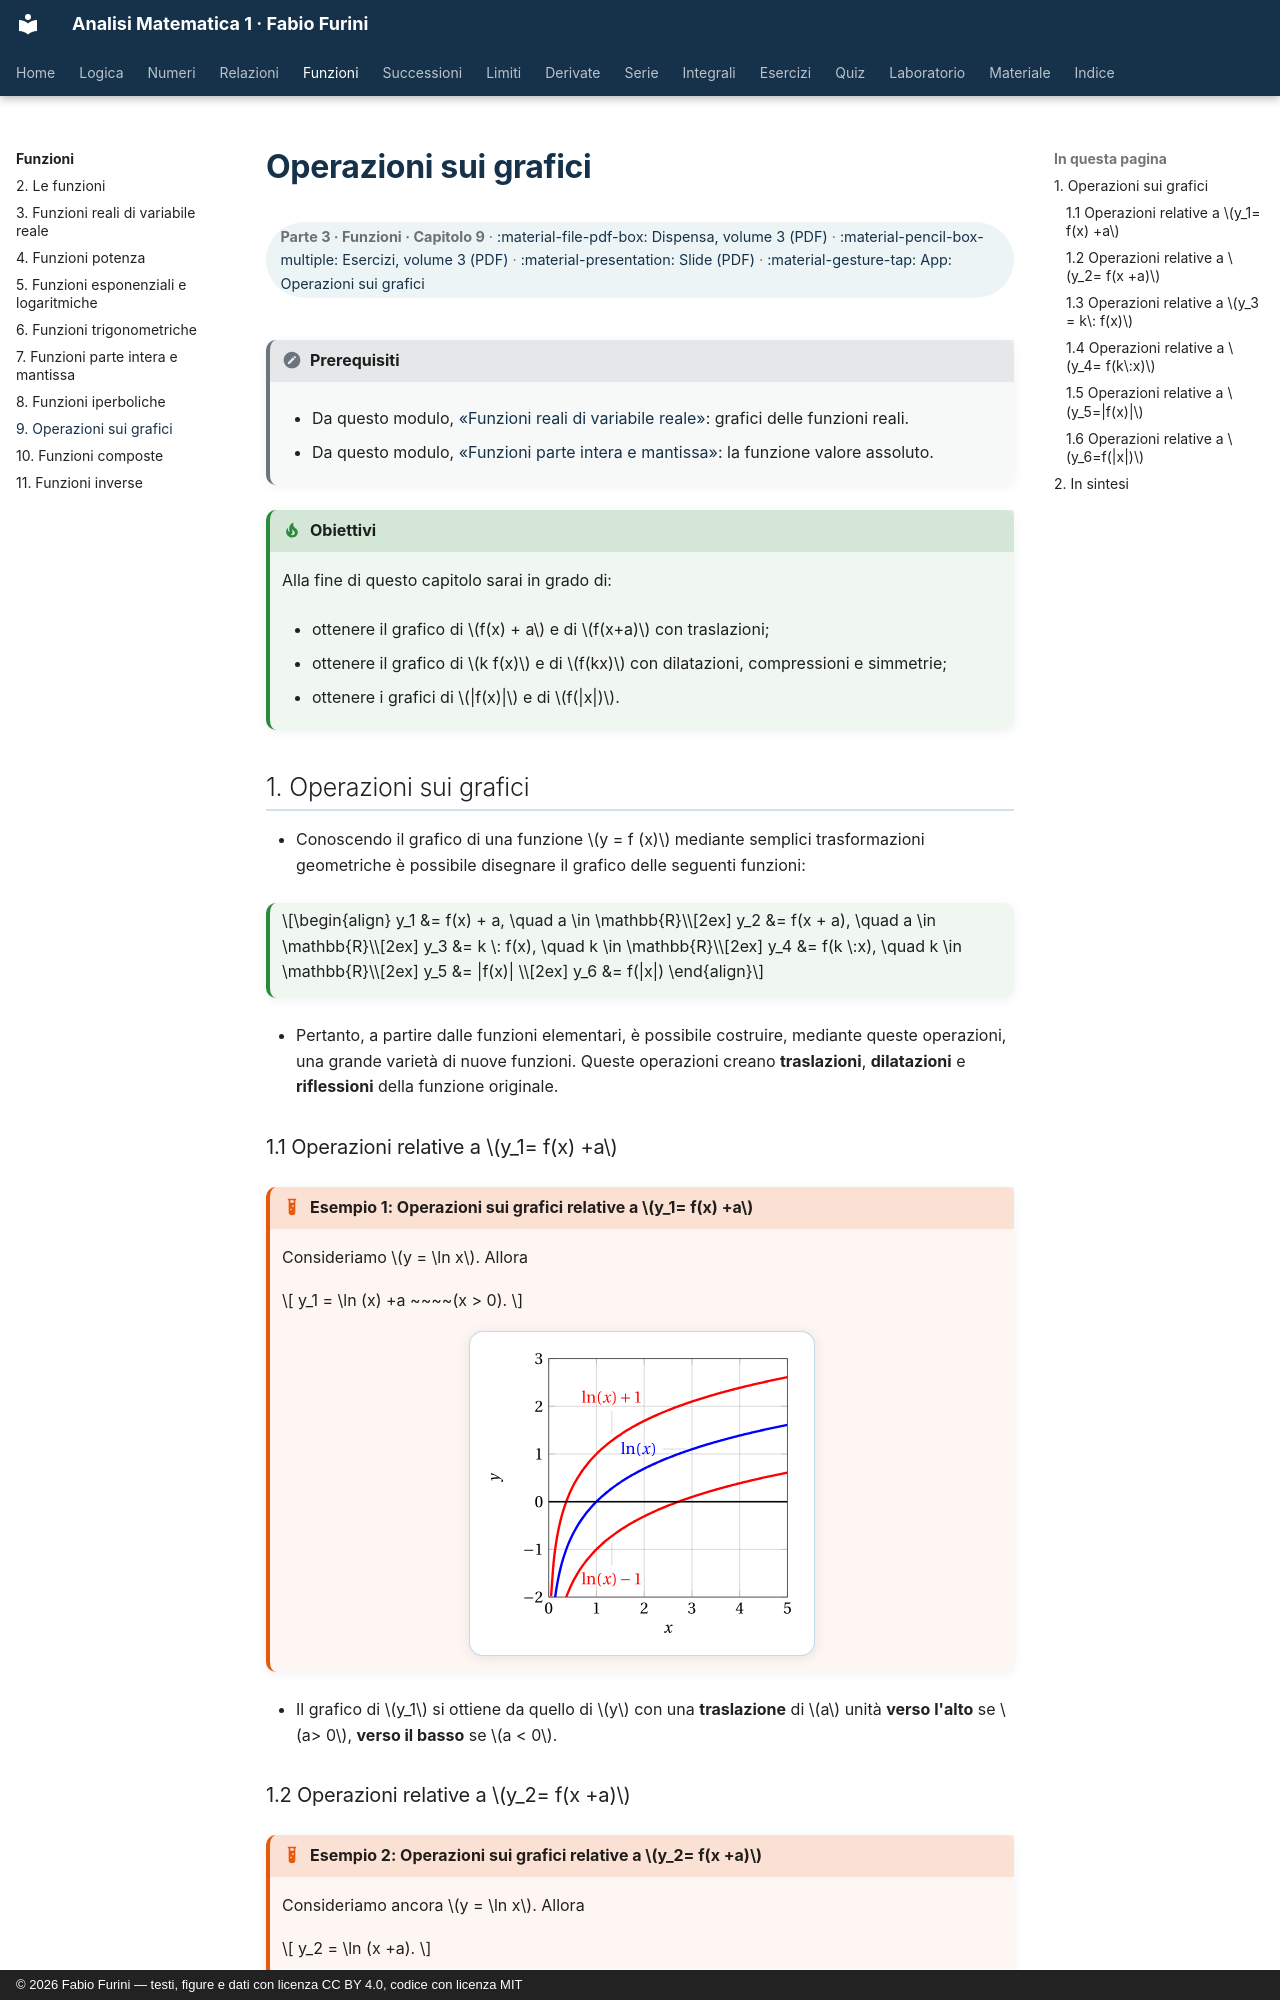

repository: fabiofurini/analisi-matematica-1 · page: funzioni/08-operazioni-grafici/index.html · generator: mkdocs · copyright: © 2026 Fabio Furini — testi, figure e dati con licenza CC BY 4.0, codice con licenza MIT

---
title: "Operazioni sui grafici"
---

# Operazioni sui grafici

<div class="info-capitolo" markdown>

**Parte 3 · Funzioni · Capitolo 9** · [:material-file-pdf-box: Dispensa, volume 3 (PDF)](../pdf/dispensa-3-funzioni.pdf) · [:material-pencil-box-multiple: Esercizi, volume 3 (PDF)](../pdf/esercizi-3-funzioni.pdf) · [:material-presentation: Slide (PDF)](../pdf/slide-funzioni-08-operazioni-grafici.pdf) · [:material-gesture-tap: App: Operazioni sui grafici](../interattivi/operazioni-sui-grafici.md)

</div>

!!! nota "Prerequisiti"

    - Da questo modulo, [«Funzioni reali di variabile reale»](https://fabiofurini.github.io/analisi-matematica-1/funzioni/02-funzioni-reali/): grafici delle funzioni reali.

    - Da questo modulo, [«Funzioni parte intera e mantissa»](https://fabiofurini.github.io/analisi-matematica-1/funzioni/06-parte-intera/): la funzione valore assoluto.

!!! chiave "Obiettivi"

    Alla fine di questo capitolo sarai in grado di:

    - ottenere il grafico di $f(x) + a$ e di $f(x+a)$ con traslazioni;

    - ottenere il grafico di $k f(x)$ e di $f(kx)$ con dilatazioni, compressioni e simmetrie;

    - ottenere i grafici di $|f(x)|$ e di $f(|x|)$.
